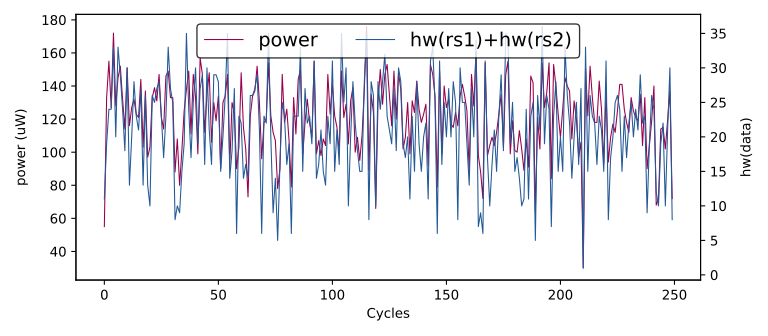

Values plotted in this chart, from the file beside it:
hw(rs1)+hw(rs2), HW
0, 0
22, 134
23, 136
16, 105
13, 92
15, 100
18, 121
6, 85
18, 125
30, 143
11, 55
19, 133
24, 155
24, 127
33, 172
20, 128
33, 145
29, 152
24, 132
18, 114
30, 151
13, 116
20, 127
28, 132
23, 123
21, 121
27, 144
13, 103
26, 137
13, 97
10, 103
26, 133
25, 139
27, 131
28, 147
23, 121
17, 114
23, 146
33, 149
27, 133
25, 133
8, 88
10, 108
9, 80
15, 101
19, 125
35, 138
24, 149
17, 111
25, 147
30, 133
19, 99
27, 157
29, 147
16, 112
30, 135
21, 148
16, 106
29, 130
29, 119
... 49,940 more rows
